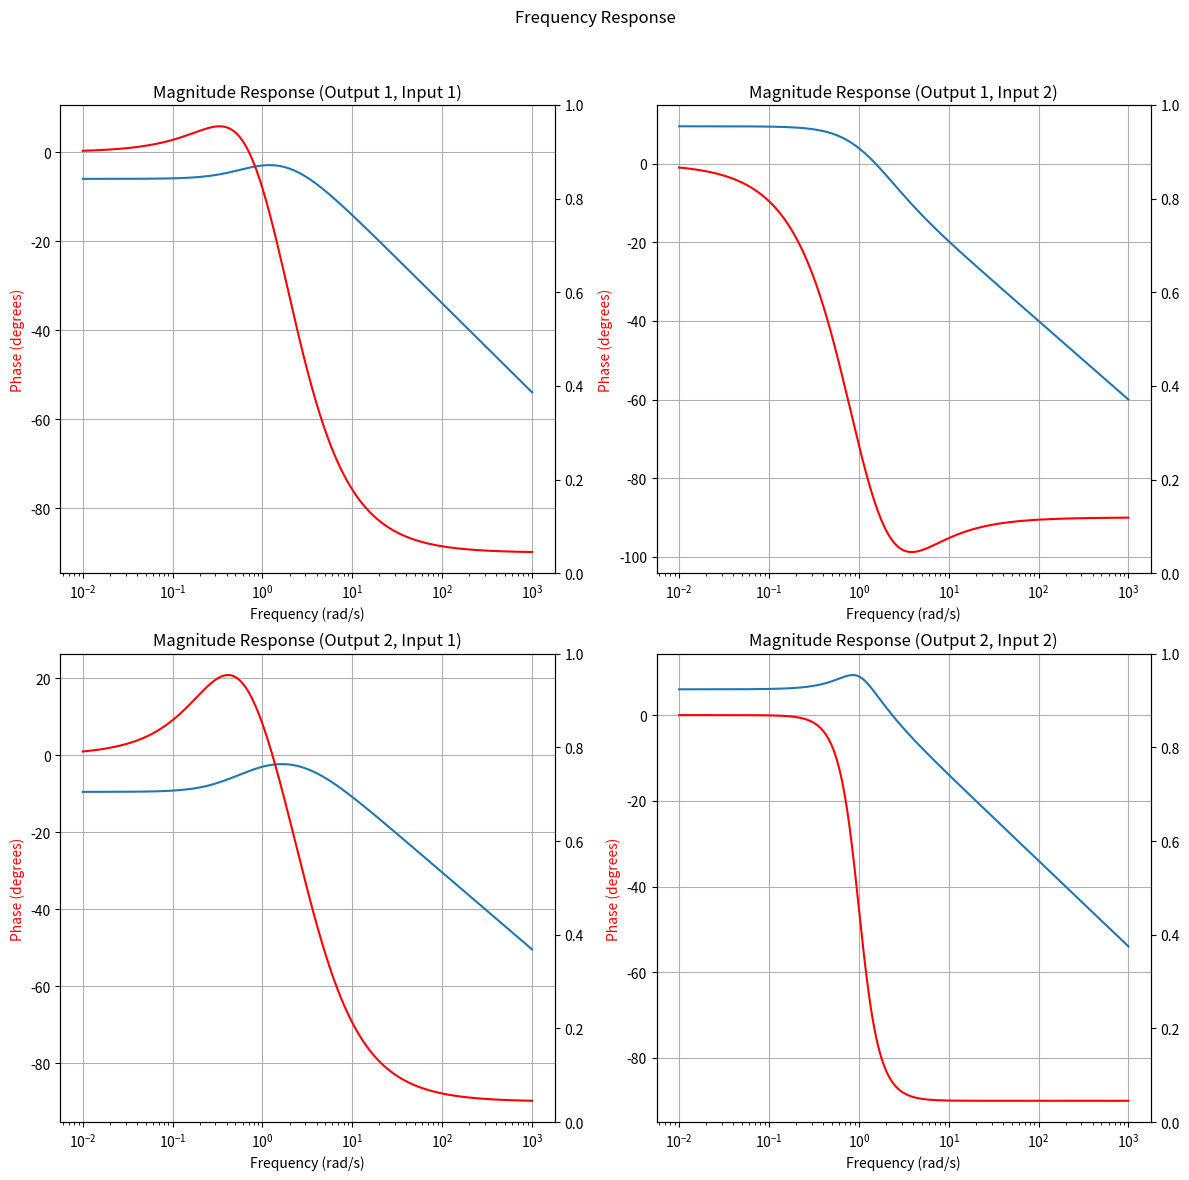
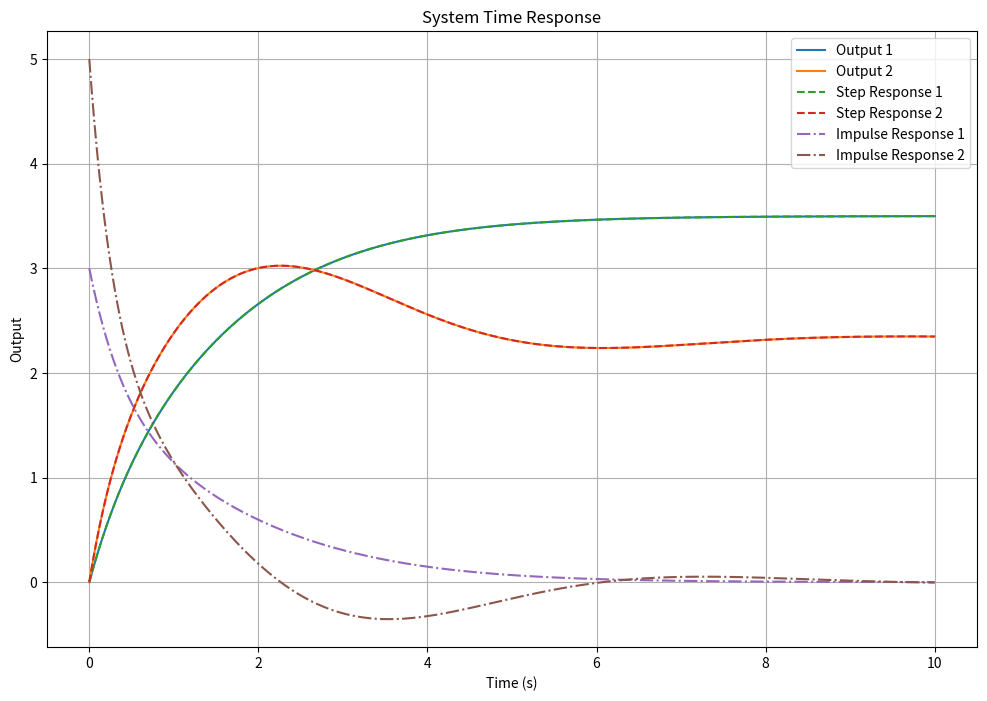

Python code for these plots, in order:
import numpy as np
import matplotlib.pyplot as plt
from scipy.signal import lti, StateSpace, step, impulse, bode
from itertools import product

class MIMOPolynomialTransferFunctionSimulator:
    """
    Simulator for multi-input multi-output (MIMO) systems based on polynomial transfer functions
    
    Parameters:
    num_mats: Numerator polynomial coefficient matrices (from highest to lowest degree)
    den_mats: Denominator polynomial coefficient matrices (from highest to lowest degree)
    num_inputs: Number of inputs
    num_outputs: Number of outputs
    time_step: Simulation time step
    max_time: Maximum simulation time
    """
    
    def __init__(self, num_mats, den_mats, num_inputs, num_outputs, 
                 time_step=0.01, max_time=10.0):
        self.num_mats = num_mats
        self.den_mats = den_mats
        self.num_inputs = num_inputs
        self.num_outputs = num_outputs
        self.time_step = time_step
        self.max_time = max_time
        
        # Create time vector
        self.time_vector = np.arange(0, self.max_time + self.time_step, self.time_step)
        
        # Validate dimensions of numerator and denominator matrices
        if len(num_mats) != num_outputs * num_inputs:
            raise ValueError(f"Number of numerator matrices should be {num_outputs * num_inputs}, actual {len(num_mats)}")
        
        if len(den_mats) != num_outputs * num_inputs:
            raise ValueError(f"Number of denominator matrices should be {num_outputs * num_inputs}, actual {len(den_mats)}")
        
        # Create transfer function matrix
        self.tf_matrix = []
        for i in range(num_outputs):
            row = []
            for j in range(num_inputs):
                idx = i * num_inputs + j
                row.append(lti(num_mats[idx], den_mats[idx]))
            self.tf_matrix.append(row)
        
        # Create random input association matrix
        self.input_matrix = np.random.rand(num_inputs, num_inputs)
    
    def evaluate(self, input_signals):
        """
        Simulate the system for given input signals
        
        Parameters:
        input_signals: List of input signal functions, each function takes time as input and returns value
        
        Returns:
        Time vector and output signals
        """
        if len(input_signals) != self.num_inputs:
            raise ValueError(f"Number of input signals should be {self.num_inputs}, actual {len(input_signals)}")
        
        # Calculate input signals
        u = np.array([[input_signals[i](t) for i in range(self.num_inputs)] 
                      for t in self.time_vector])
        
        # Apply random input matrix
        u = np.dot(u, self.input_matrix)
        
        # Initialize output
        y = np.zeros((len(self.time_vector), self.num_outputs))
        
        # Simulate each transfer function
        for o in range(self.num_outputs):
            for i in range(self.num_inputs):
                # Get current input signal
                current_input = u[:, i]
                
                # Get current transfer function
                tf = self.tf_matrix[o][i]
                
                # Calculate output
                t_out, y_out = step(tf, T=self.time_vector)
                
                # If there is output, add to total output
                if len(y_out) > 0:
                    y[:, o] += y_out
        
        return self.time_vector, y
    
    def step_response(self):
        """Calculate step response"""
        # Initialize output
        y = np.zeros((len(self.time_vector), self.num_outputs))
        
        # Simulate step response for each transfer function
        for o in range(self.num_outputs):
            for i in range(self.num_inputs):
                # Get current transfer function
                tf = self.tf_matrix[o][i]
                
                # Calculate step response
                t_out, y_out = step(tf, T=self.time_vector)
                
                # If there is output, add to total output
                if len(y_out) > 0:
                    y[:, o] += y_out
        
        return self.time_vector, y
    
    def impulse_response(self):
        """Calculate impulse response"""
        # Initialize output
        y = np.zeros((len(self.time_vector), self.num_outputs))
        
        # Simulate impulse response for each transfer function
        for o in range(self.num_outputs):
            for i in range(self.num_inputs):
                # Get current transfer function
                tf = self.tf_matrix[o][i]
                
                # Calculate impulse response
                t_out, y_out = impulse(tf, T=self.time_vector)
                
                # If there is output, add to total output
                if len(y_out) > 0:
                    y[:, o] += y_out
        
        return self.time_vector, y
    
    def frequency_response(self):
        """Calculate frequency response"""
        w = np.logspace(-2, 3, 500)
        mag = np.zeros((len(w), self.num_outputs, self.num_inputs))
        phase = np.zeros((len(w), self.num_outputs, self.num_inputs))
        
        # Simulate frequency response for each transfer function
        for o in range(self.num_outputs):
            for i in range(self.num_inputs):
                # Get current transfer function
                tf = self.tf_matrix[o][i]
                
                # Calculate frequency response
                w_i, mag_i, phase_i = bode(tf, w=w)
                
                mag[:, o, i] = mag_i
                phase[:, o, i] = phase_i
        
        return w, mag, phase
    
    def plot_time_response(self, input_signals=None, step_response=True, impulse_response=True):
        """
        Plot time response
        
        Parameters:
        input_signals: List of input signal functions, each function takes time as input and returns value
        step_response: Whether to plot step response
        impulse_response: Whether to plot impulse response
        """
        plt.figure(figsize=(12, 8))
        
        if input_signals:
            t_out, y_out = self.evaluate(input_signals)
            
            for o in range(self.num_outputs):
                plt.plot(t_out, y_out[:, o], label=f'Output {o+1}')
        
        if step_response:
            t_step, y_step = self.step_response()
            for o in range(self.num_outputs):
                plt.plot(t_step, y_step[:, o], '--', label=f'Step Response {o+1}')
        
        if impulse_response:
            t_impulse, y_impulse = self.impulse_response()
            for o in range(self.num_outputs):
                plt.plot(t_impulse, y_impulse[:, o], '-.', label=f'Impulse Response {o+1}')
        
        plt.title('System Time Response')
        plt.xlabel('Time (s)')
        plt.ylabel('Output')
        plt.legend()
        plt.grid()
        plt.show()
    
    def plot_frequency_response(self):
        """Plot frequency response"""
        w, mag, phase = self.frequency_response()
        
        fig, axs = plt.subplots(self.num_outputs, self.num_inputs, figsize=(12, 6 * self.num_outputs))
        
        # Adjust title
        fig.suptitle('Frequency Response')
        
        for o, i in product(range(self.num_outputs), range(self.num_inputs)):
            # Magnitude response
            if self.num_outputs > 1 or self.num_inputs > 1:
                ax_mag = axs[o, i]
                ax_phase = axs[o, i]
            else:
                ax_mag = axs[0]
                ax_phase = axs[1]
            
            ax_mag.semilogx(w, mag[:, o, i])
            ax_mag.set_title(f'Magnitude Response (Output {o+1}, Input {i+1})')
            ax_mag.set_ylabel('Magnitude (dB)')
            ax_mag.grid(True)
            
            # Phase response
            ax_phase.twinx()
            ax_phase.semilogx(w, phase[:, o, i], 'r')
            ax_phase.set_xlabel('Frequency (rad/s)')
            ax_phase.set_ylabel('Phase (degrees)', color='r')
            ax_phase.grid(True)
        
        plt.tight_layout()
        plt.subplots_adjust(top=0.9)
        plt.show()
    
    @staticmethod
    def create_input_signal(amplitude=1.0, frequency=1.0, phase=0.0, type='sin'):
        """
        Create input signal function
        
        Parameters:
        amplitude: Signal amplitude
        frequency: Signal frequency
        phase: Signal phase
        type: Signal type ('sin', 'cos', 'step', 'square')
        
        Returns:
        Input signal function
        """
        if type == 'sin':
            return lambda t: amplitude * np.sin(2 * np.pi * frequency * t + phase)
        elif type == 'cos':
            return lambda t: amplitude * np.cos(2 * np.pi * frequency * t + phase)
        elif type == 'step':
            return lambda t: amplitude if t >= 0 else 0
        elif type == 'square':
            return lambda t: amplitude * (1 if np.sin(2 * np.pi * frequency * t + phase) >= 0 else -1)
        else:
            raise ValueError("Unsupported signal type")
    
    def __str__(self):
        """String representation of transfer function matrix"""
        output = "Transfer Function Matrix:\n"
        for o in range(self.num_outputs):
            output += f"Output {o+1}:\n"
            for i in range(self.num_inputs):
                num = " + ".join([f"{c} s^{i}" for i, c in enumerate(reversed(self.num_mats[o * self.num_inputs + i]))])
                den = " + ".join([f"{c} s^{i}" for i, c in enumerate(reversed(self.den_mats[o * self.num_inputs + i]))])
                output += f"  Input {i+1}: ({num}) / ({den})\n"
        return output


# Example usage
if __name__ == "__main__":
    # Define system parameters
    num_inputs = 2  # Number of inputs
    num_outputs = 2  # Number of outputs
    
    # Define numerator and denominator polynomial coefficients for each transfer function
    num_mats = [
        [2, 1], [1, 3],  # Numerators for output 1
        [3, 1], [2, 2]   # Numerators for output 2
    ]
    
    den_mats = [
        [1, 3, 2], [1, 2, 1],  # Denominators for output 1
        [1, 4, 3], [1, 1, 1]   # Denominators for output 2
    ]
    
    simulator = MIMOPolynomialTransferFunctionSimulator(
        num_mats, den_mats, num_inputs, num_outputs)
    
    print(simulator)
    
    # Define input signals
    input_signals = [
        simulator.create_input_signal(amplitude=1.0, frequency=1.0, phase=0.0, type='sin'),
        simulator.create_input_signal(amplitude=1.0, frequency=0.5, phase=np.pi/2, type='cos')
    ]
    
    # Plot frequency response
    simulator.plot_frequency_response()
    
    # Plot time response
    simulator.plot_time_response(input_signals)